Image classification data set "dataset" (PrachiAg-02/plant_disease_disease on GitHub). Class labels (3): angular leaf spot, bean rust, healthy.

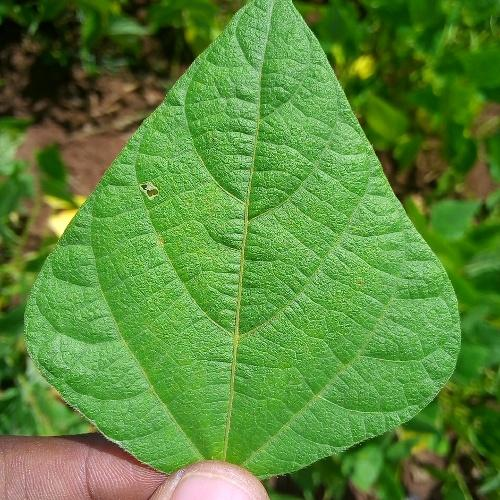
Label: healthy

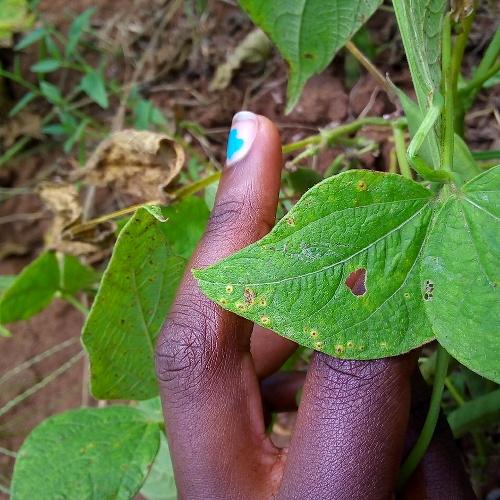
Label: bean rust

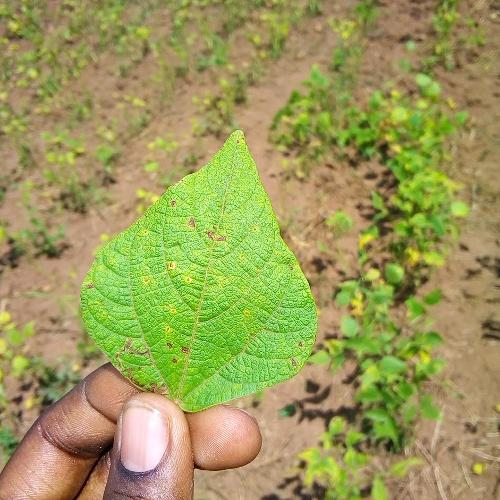
Label: angular leaf spot

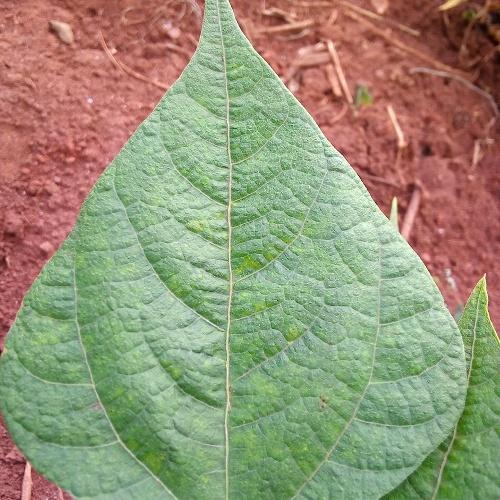
Label: healthy

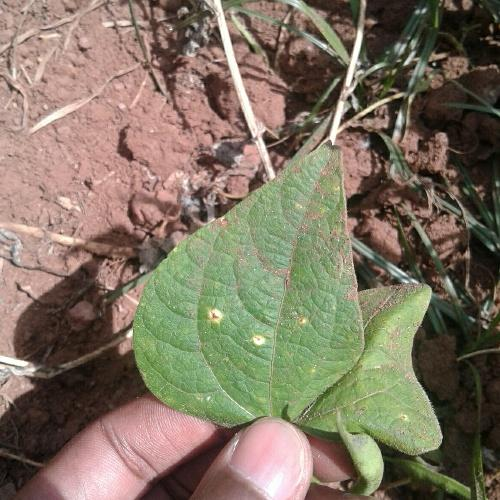
Label: bean rust

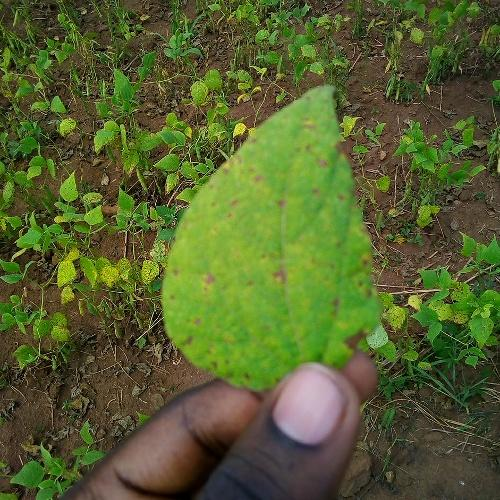
Label: angular leaf spot
